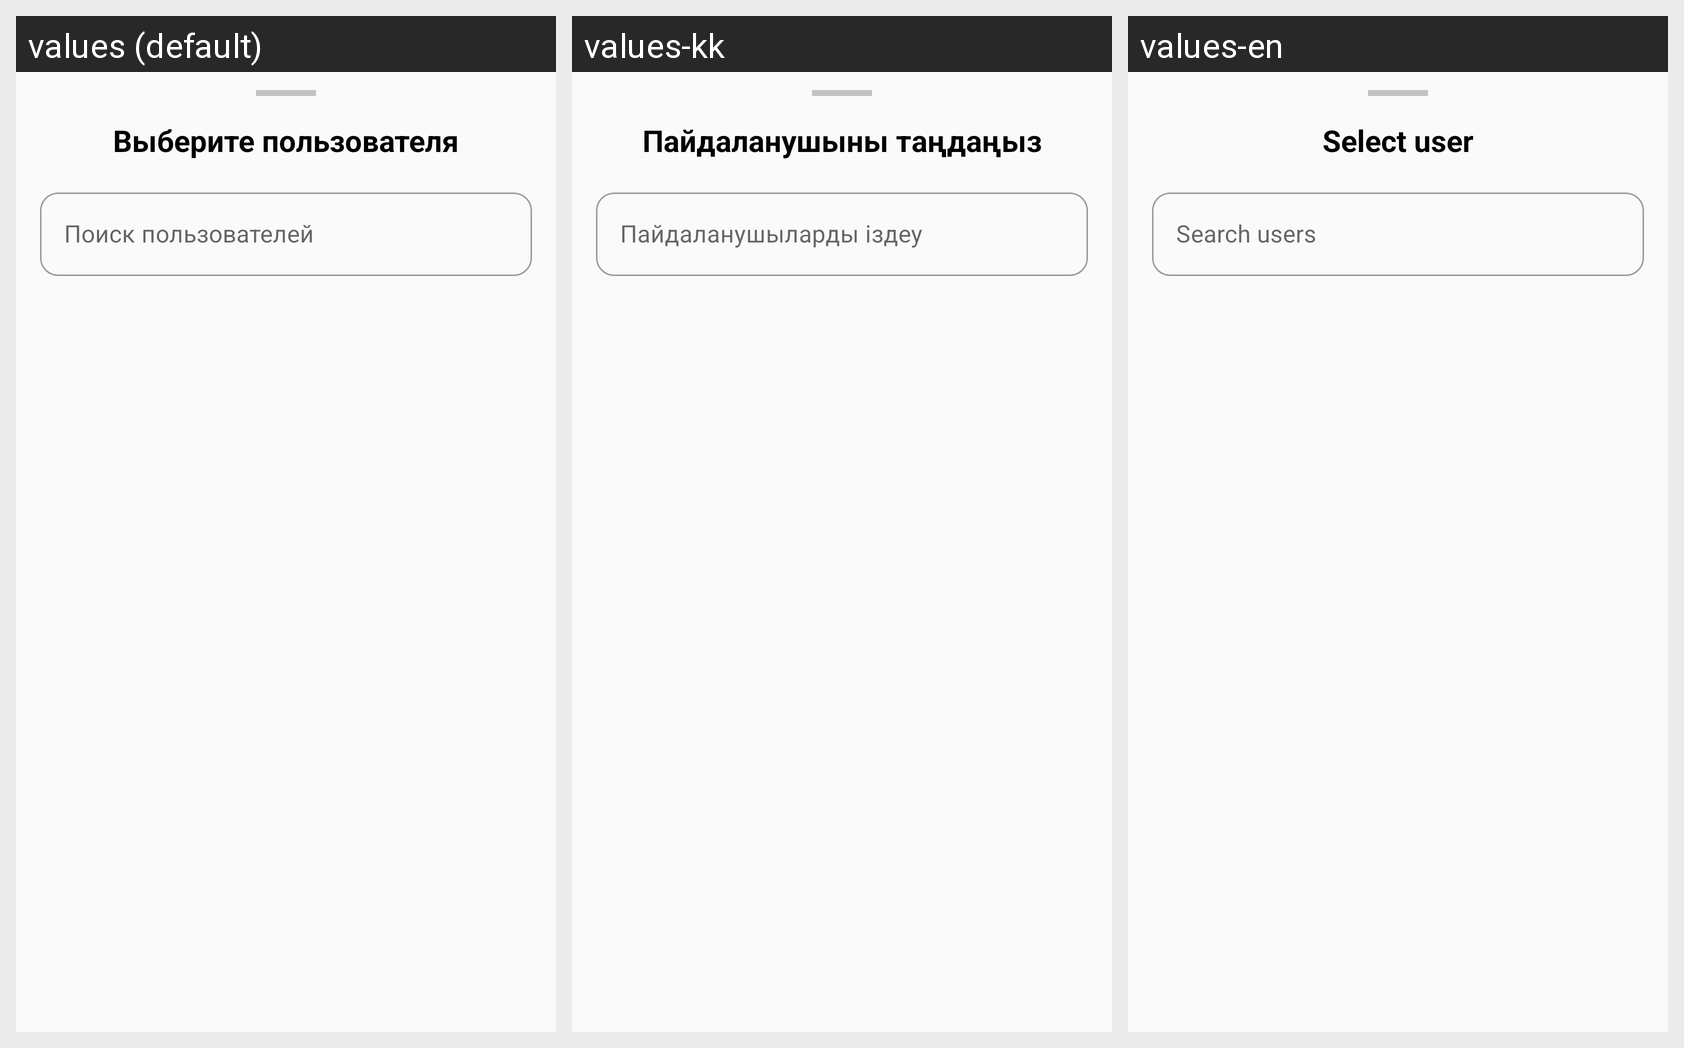

For this localized Android screen grid, give each drawn string resource with its value in every locale shown.
Android screen res/layout/bottom_sheet_new_chat.xml rendered under 3 locales, left to right: values (default), values-kk, values-en. Device: Nexus 5 (rendered at 1080×1920; each locale shown at half size, 540×960, under a caption strip naming it); theme Theme.OfoxMessenger.
Strings drawn on this screen, with the default value and each locale's value (text and hints the layout hard-codes, and strings that could not be matched under every locale, appear in the picture but are not listed):

select_user
  values: Выберите пользователя
  values-kk: Пайдаланушыны таңдаңыз
  values-en: Select user

search_users
  values: Поиск пользователей
  values-kk: Пайдаланушыларды іздеу
  values-en: Search users
